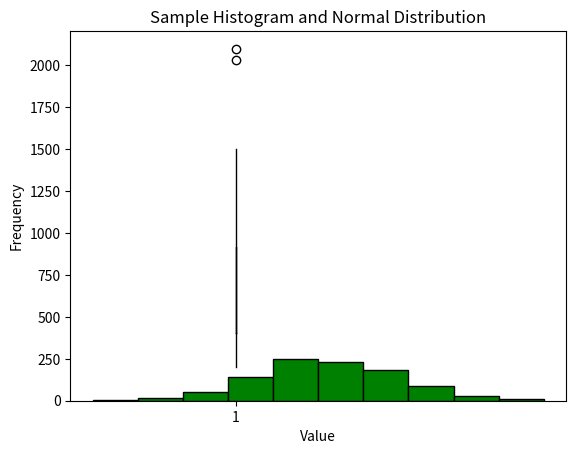

The matplotlib source for this figure:
''' [redacted] '''
# Question 1
from math import sqrt
import numpy as np
import matplotlib.pyplot as graph
import statistics
import random

# a. Compute the mean of the entries for each method.
def average(entries):
    return round(sum(entries) / len(entries), 1)

# b. Compute the median of the entries for each method.
def median(entries):
    if len(entries) % 2 == 1:
        return entries[len(entries) // 2]
    else:
        first = entries[len(entries) // 2 - 1]
        second = entries[len(entries) // 2]
        return (first + second) / 2

# c. Compute the first and third quartiles for each method.
def Q1(entries):
    if len(entries) % 2 == 1:
        return entries[((len(entries) + 1) // 4) - 1]
    else:
        first = entries[((len(entries) + 1) // 4) - 1]
        second = entries[(len(entries) + 1) // 4]
        return (first + second) / 2

def Q3(entries):
    if len(entries) % 2 == 1:
        return entries[(3 * (len(entries) + 1) // 4) - 1]
    else:
        first = entries[(3 * (len(entries) + 1) // 4) - 1]
        second = entries[3 * (len(entries) + 1) // 4]
        return (first + second) / 2

# d. Compute the standard deviation of the entries for each method.
def variance(entries):
    squared_sum = sum((e - average(entries)) ** 2 for e in entries)
    return squared_sum / (len(entries) - 1)

def sta_dev(entries):
    return round(sqrt(variance(entries)), 1)

method_A = [18.0, 18.0, 19.0, 20.0, 21.0, 22.0, 22.5, 23.3, 24.0, 24.0, 24.5, 25.0, 25.0, 25.4, 26.2, 26.4]
method_B = [18.6, 18.9, 19.2, 19.6, 20.1, 20.3, 20.4, 20.4, 20.5, 20.6, 21.2, 22.0, 22.0, 22.3, 22.5, 23.6]

# Display
print('Average of mA: ' + str(average(method_A)))
print('Average of mB: ' + str(average(method_B)))

print('Median of mA: ' + str(median(method_A)))
print('Median of mB: ' + str(median(method_B)))

print('First Quartile of mA: ' + str(Q1(method_A)))
print('First Quartile of mB: ' + str(Q1(method_B)))

print('Third Quartile of mA: ' + str(Q3(method_A)))
print('Third Quartile of mB: ' + str(Q3(method_B)))

print('Standard Deviation of mA: ' + str(sta_dev(method_A)))
print('Standard Deviation of mB: ' + str(sta_dev(method_B)))


# # Question 2
sample = [2099, 528, 2030, 1350, 1018, 384, 1499, 1265, 375, 424,
            789, 810, 522, 513, 488, 200, 215, 486, 257, 557, 260, 461, 500]
sample = sorted(sample)

# a. Construct a boxplot
graph.boxplot(sample)
graph.title('Sample Boxplot')
graph.ylabel('Sample Values')
graph.show()

# b. Construct a histogram and normalized histogram
# 2030 and 2099 are outliers on the boxplot
graph.hist(sample, bins=10, label='Histogram', edgecolor='k')
graph.title('Sample Histogram and Normal Distribution')
graph.xlabel('Value')
graph.ylabel('Frequency')
graph.show()

mean = np.mean(sample)
std_dev = np.std(sample)
normal_dist = np.random.normal(mean, std_dev, 1000)
graph.hist(normal_dist, bins=10, label='Normal Distribution', color='g', edgecolor='k')
graph.xlabel('Value')
graph.ylabel('Frequency')
graph.show()

# Question 3
children_data = [0] * 27 + [1] * 22 + [2] * 30 + [3] * 12 + [4] * 7 + [5] * 2

# a. Find the sample mean of the number of children
def sample_average(entries):
    return round(sum(entries) / len(entries), 1)

# b. Find the sample standard deviation of the number of children
def sample_variance(entries):
    squared_sum = sum((e - sample_average(entries)) ** 2 for e in entries)
    return squared_sum / (len(entries) - 1)

def sample_std_dev(entries):
    return round(sqrt(sample_variance(entries)), 1)

# c. Find the sample median of the number of children
def sample_median(entries):
    if len(entries) % 2 == 1:
        return entries[len(entries) // 2]
    else:
        first = entries[len(entries) // 2 - 1]
        second = entries[len(entries) // 2]
        return (first + second) / 2

# d. Find the first quartile of the number of children
def sample_Q1(entries):
    if len(entries) % 2 == 1:
        return entries[((len(entries) + 1) // 4) - 1]
    else:
        first = entries[((len(entries) + 1) // 4) - 1]
        second = entries[(len(entries) + 1) // 4]
        return (first + second) / 2

# Display
print('Sample Mean: ' + str(sample_average(children_data)))
print('Sample Standard Deviation: ' + str(sample_std_dev(children_data)))
print('Sample Median: ' + str(sample_median(children_data)))
print('Sample First Quartile: ' + str(sample_Q1(children_data)))